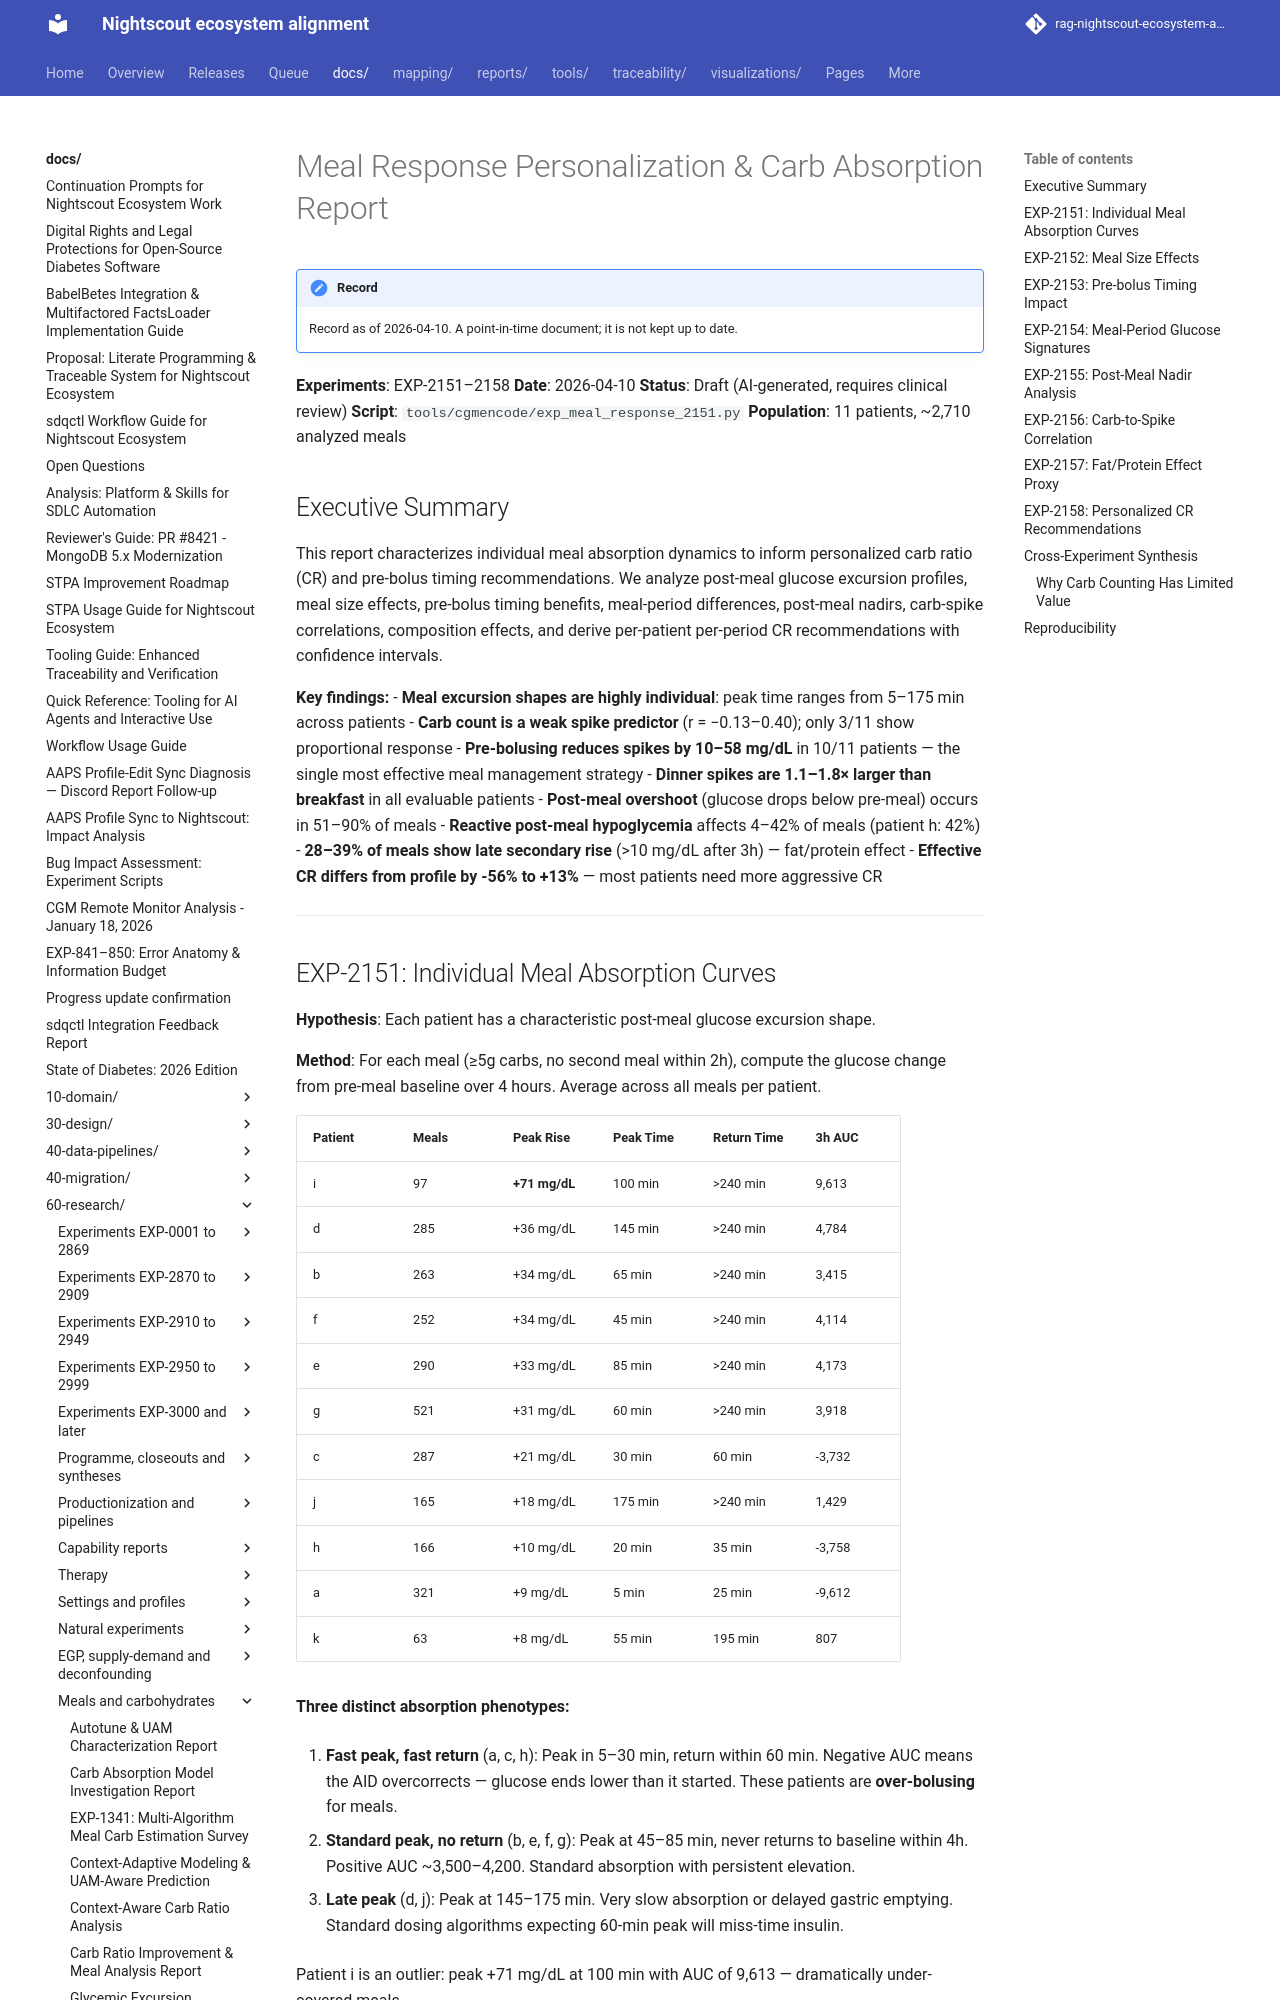

repository: bewest/rag-nightscout-ecosystem-alignment · page: docs/60-research/meal-personalization-report-2026-04-10.html · generator: mkdocs

# Meal Response Personalization & Carb Absorption Report

**Experiments**: EXP-2151–2158
**Date**: 2026-04-10
**Status**: Draft (AI-generated, requires clinical review)
**Script**: `tools/cgmencode/exp_meal_response_2151.py`
**Population**: 11 patients, ~2,710 analyzed meals

## Executive Summary

This report characterizes individual meal absorption dynamics to inform personalized
carb ratio (CR) and pre-bolus timing recommendations. We analyze post-meal glucose
excursion profiles, meal size effects, pre-bolus timing benefits, meal-period differences,
post-meal nadirs, carb-spike correlations, composition effects, and derive per-patient
per-period CR recommendations with confidence intervals.

**Key findings:**
- **Meal excursion shapes are highly individual**: peak time ranges from 5–175 min across patients
- **Carb count is a weak spike predictor** (r = −0.13–0.40); only 3/11 show proportional response
- **Pre-bolusing reduces spikes by 10–58 mg/dL** in 10/11 patients — the single most effective
  meal management strategy
- **Dinner spikes are 1.1–1.8× larger than breakfast** in all evaluable patients
- **Post-meal overshoot** (glucose drops below pre-meal) occurs in 51–90% of meals
- **Reactive post-meal hypoglycemia** affects 4–42% of meals (patient h: 42%)
- **28–39% of meals show late secondary rise** (>10 mg/dL after 3h) — fat/protein effect
- **Effective CR differs from profile by -56% to +13%** — most patients need more aggressive CR

---
